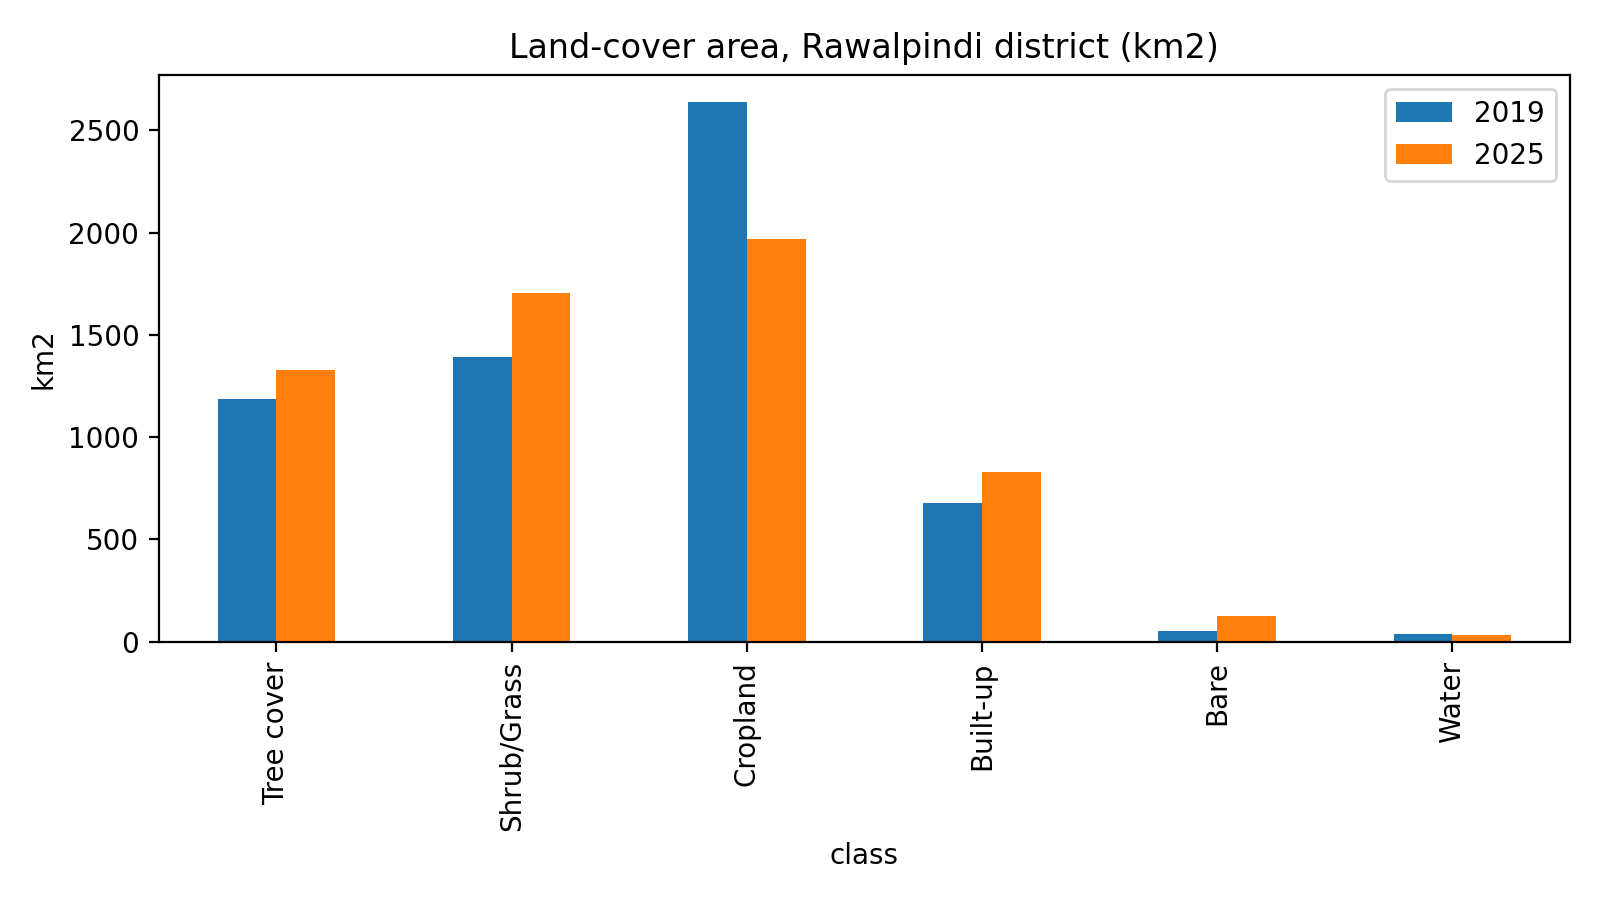

Source data for this figure (header and first rows):
class, 2019, 2025, change_km2, change_%
Tree cover, 1188, 1329, 141.1, 11.88
Shrub/Grass, 1390, 1704, 313.6, 22.56
Cropland, 2640, 1971, -669.1, -25.34
Built-up, 679.6, 827.3, 147.7, 21.73
Bare, 53.8, 126.4, 72.63, 135.0
Water, 35.99, 30.91, -5.08, -14.12
